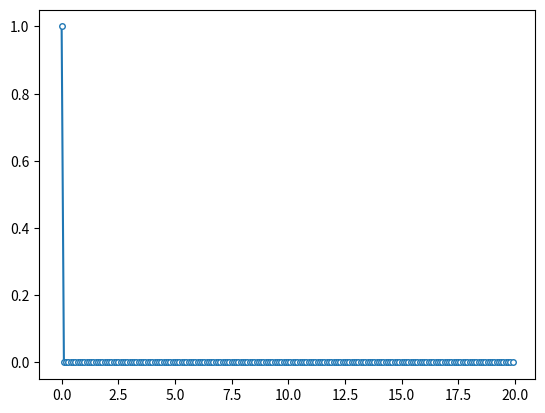

Python code for this plot:
import numpy as np
import matplotlib.pyplot as plt
import scipy as sp
import scipy.optimize as opt

h = 0.1
T = 20

nsteps = int(T/h)
y = np.zeros(nsteps)
y[0] = 1

def g(z, z0, h):
    return z + h * z**3 - z0

def dg(z, z0, h):
    return 1 + 3 * h * z**2

for k in range(1,nsteps):
    #y[k] = y[k-1] + h * (-y[k-1]**3)
    guess = y[k-1] + h * (-y[k-1]**3)
    #y[k] = opt.newton(g, guess, dg, args=(y[k-1], h))
    #y[k] = opt.newton(lambda z, z0, h: z + h * z**3 - z0,
    #                  guess,
    #                  lambda z, z0, h: 1 + 3 * h * z**2,
    #                  args=(y[k-1], h))
    #k1 = -y[k-1]**3
    #k2 = -(y[k-1] + h/2*k1)**3
    #k3 = -(y[k-1] + h/2*k2)**3
    #k4 = -(y[k-1] + h*k3)**3
    #y[k] = y[k-1] + h/6*(k1 + 2*k2 + 2*k3 + k4)

plt.plot([k*h for k in range(nsteps)], y, '-o', mfc='w', ms=4)

